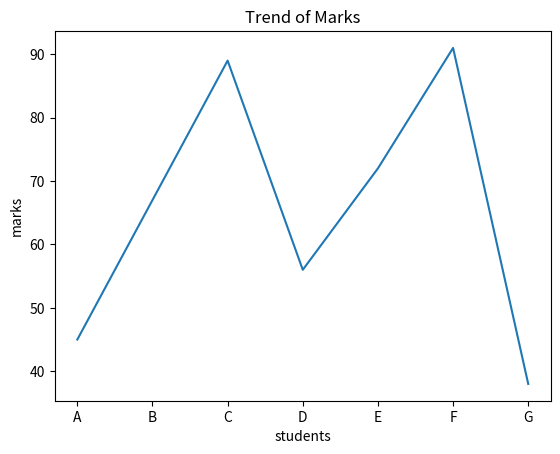
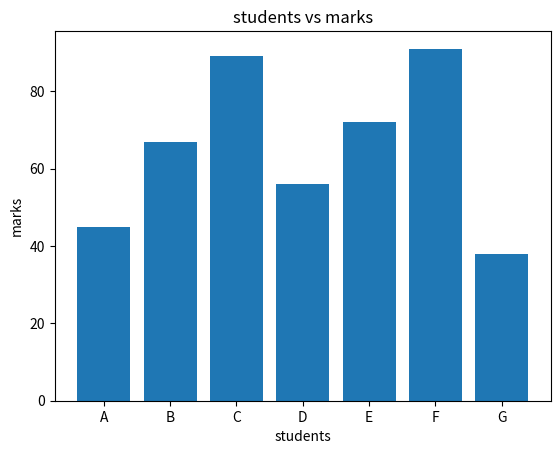
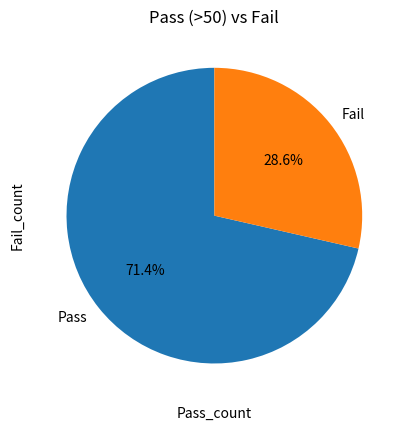
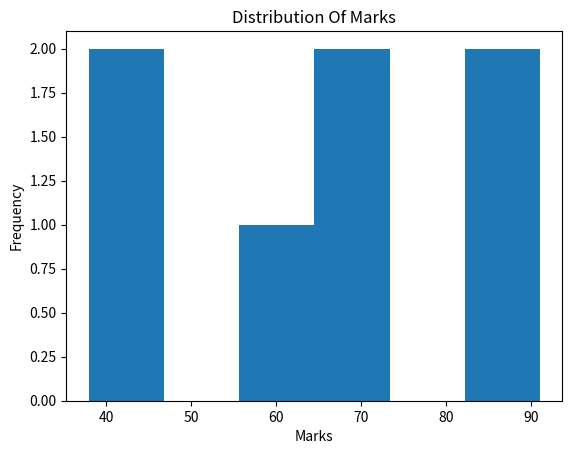
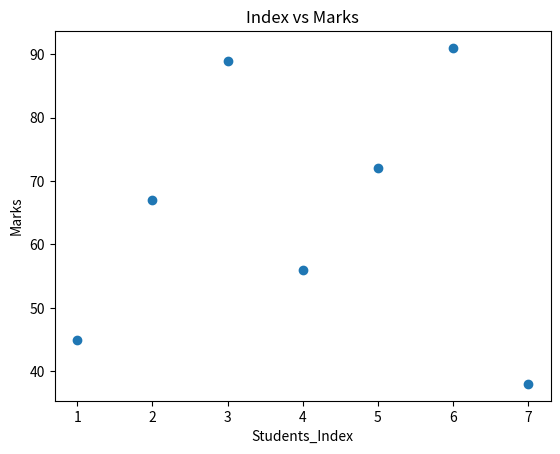

Recreate these plots in Python, in order.
'''Scenario:
A school records marks of students in one subject:
marks = np.array([45, 67, 89, 56, 72, 91, 38])
students = ["A", "B", "C", "D", "E", "F", "G"]
Task:
● Convert to Pandas DataFrame
● Plot:
○ Line graph → trend of marks
○ Bar chart → student vs marks
○ Pie chart → Pass (>50) vs Fail
○ Histogram → distribution of marks
○ Scatter plot → index vs marks
'''

import matplotlib.pyplot as plt
import pandas as pd
import numpy as np
marks = np.array([45, 67, 89, 56, 72, 91, 38])
students = ["A", "B", "C", "D", "E", "F", "G"]
data = pd.DataFrame({"marks":marks, "students":students})
print(data)

plt.plot(data['students'], data['marks'])
plt.title('Trend of Marks')
plt.xlabel('students')
plt.ylabel('marks')
plt.show()


plt.bar(data['students'], data['marks'])
plt.title('students vs marks')
plt.xlabel('students')
plt.ylabel('marks')
plt.show()

pass_data = data[marks > 50]
print("Pass")
print(pass_data)

fail_data = data[marks <= 50]
print("Fail")
print(fail_data)

pass_count = len(pass_data)
fail_count = len(fail_data)

plt.pie([pass_count, fail_count], labels = ["Pass", "Fail"], autopct = '%1.1f%%', startangle=90)
plt.title('Pass (>50) vs Fail')
plt.xlabel('Pass_count')
plt.ylabel('Fail_count')
plt.show()

plt.hist(marks, bins=6, histtype="bar")
plt.title('Distribution Of Marks')
plt.xlabel('Marks')
plt.ylabel('Frequency')
plt.show()

students_index = np.arange(1, 8)
plt.scatter(students_index, marks)
plt.title('Index vs Marks')
plt.xlabel('Students_Index')
plt.ylabel('Marks')
plt.show()
